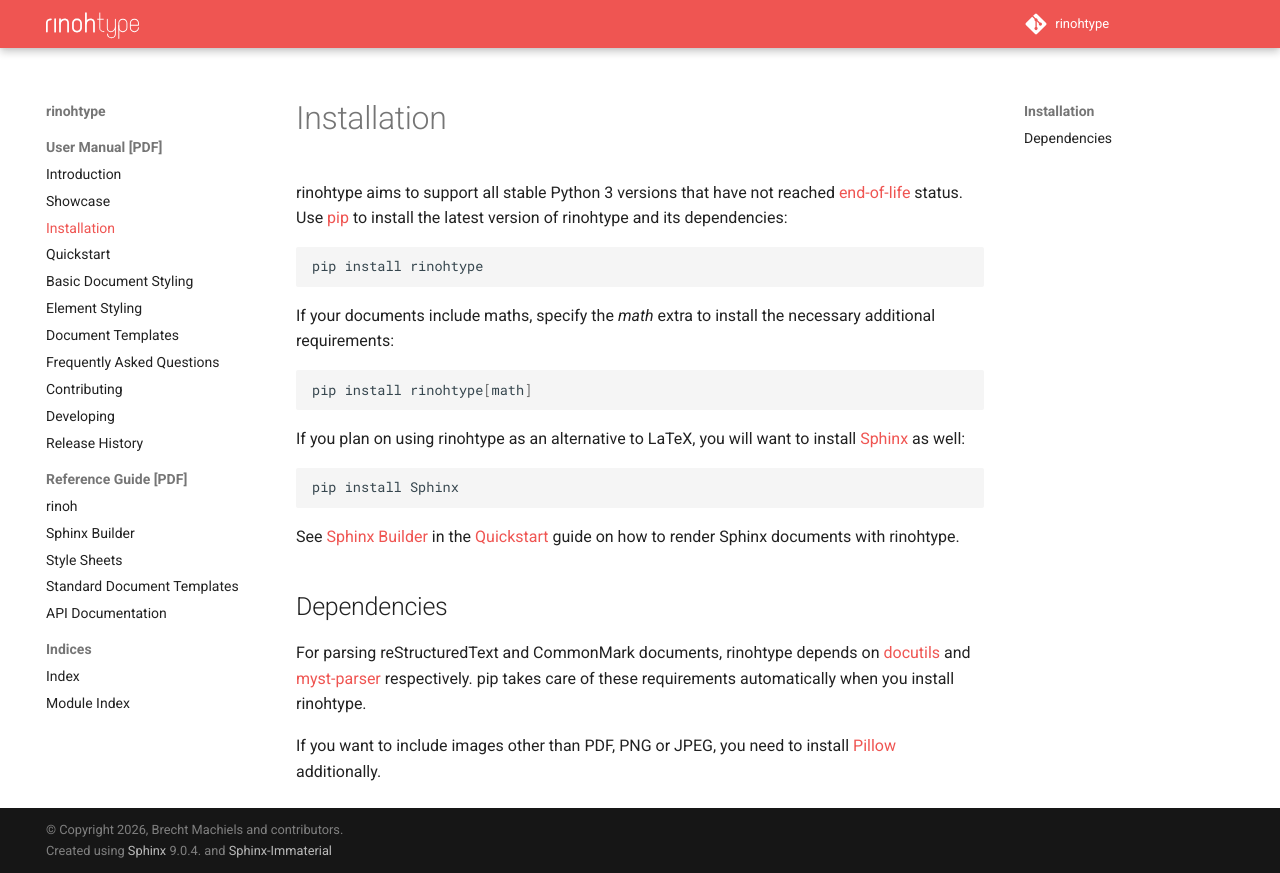

repository: brechtm/rinohtype · page: main/install.html · generator: sphinx

.. _installation:

Installation
============

rinohtype aims to support all stable Python 3 versions that have not reached
end-of-life_ status. Use pip_ to install the latest version of rinohtype and
its dependencies::

    pip install rinohtype

If your documents include maths, specify the *math* extra to install the
necessary additional requirements::

    pip install rinohtype[math]

If you plan on using rinohtype as an alternative to LaTeX, you will want to
install Sphinx_ as well::

    pip install Sphinx

See :ref:`sphinx_quickstart` in the :ref:`quickstart` guide on how to render
Sphinx documents with rinohtype.

.. _end-of-life: https://devguide.python.org/versions/#versions
.. _Sphinx: http://sphinx-doc.org


Dependencies
------------

For parsing reStructuredText and CommonMark documents, rinohtype depends on
docutils_ and myst-parser_ respectively. pip takes care of these requirements
automatically when you install rinohtype.

If you want to include images other than PDF, PNG or JPEG, you need to install
Pillow_ additionally.

.. _pip: https://pip.pypa.io
.. _docutils: http://docutils.sourceforge.net/index.html
.. _myst-parser: https://myst-parser.readthedocs.io
.. _Pillow: http://python-pillow.github.io
